Labelled photos from "pokemon", an image-classification folder in Schultz2873/pokemon-image-recognition. The possible labels are: bulbasaur, charmander, pikachu, squirtle.

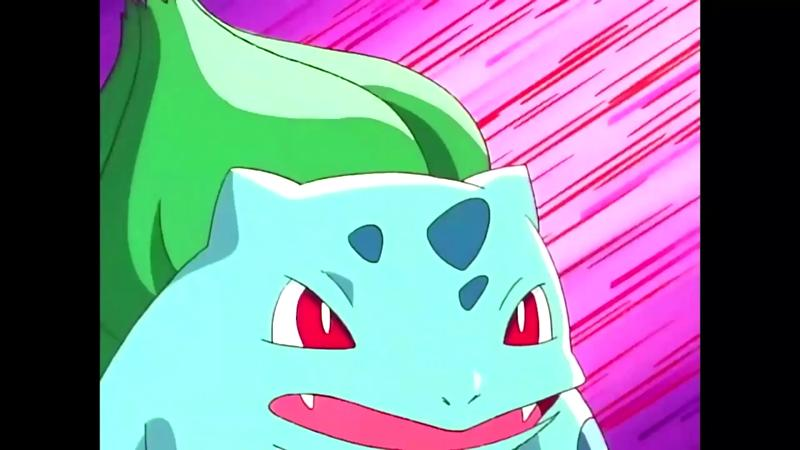
Label: bulbasaur

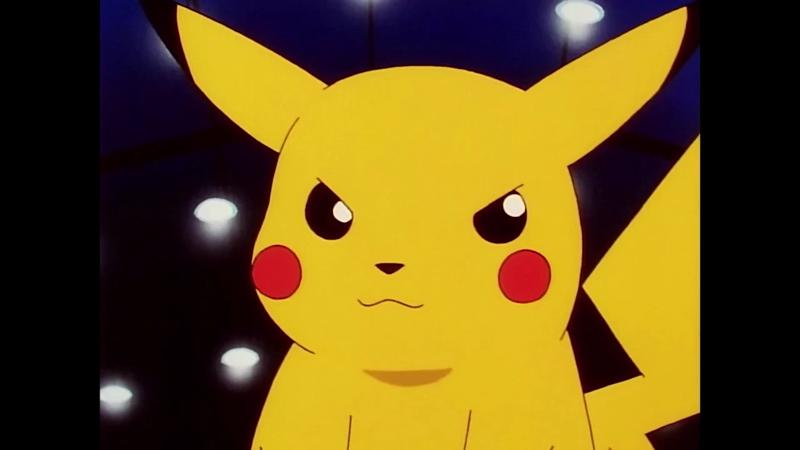
Label: pikachu

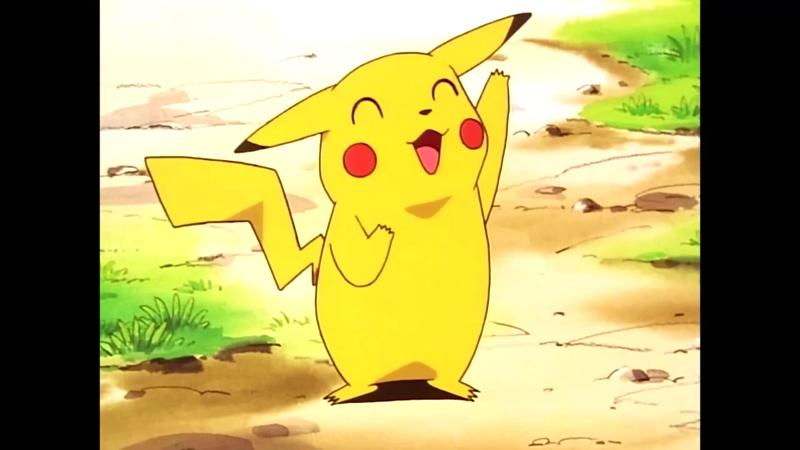
Label: pikachu

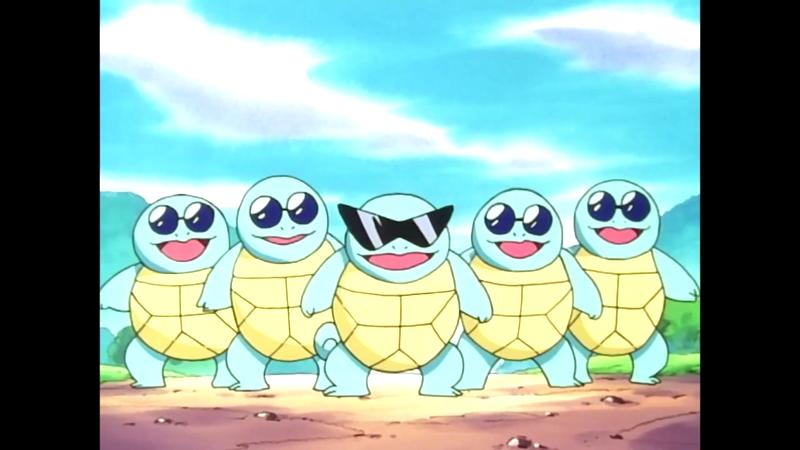
Label: squirtle

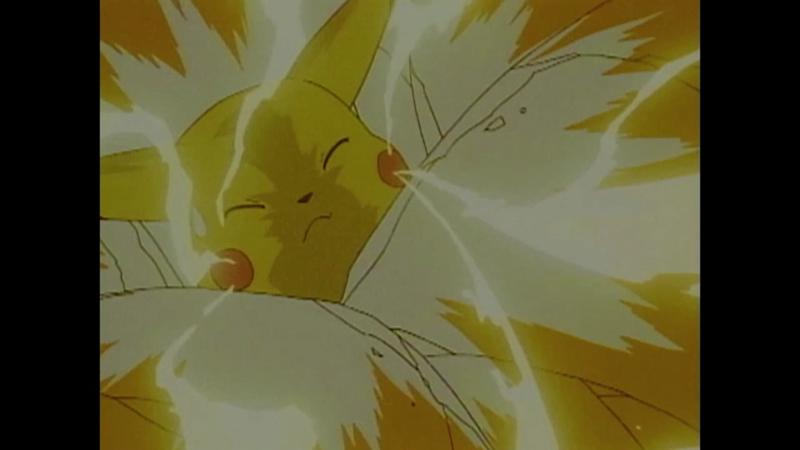
Label: pikachu

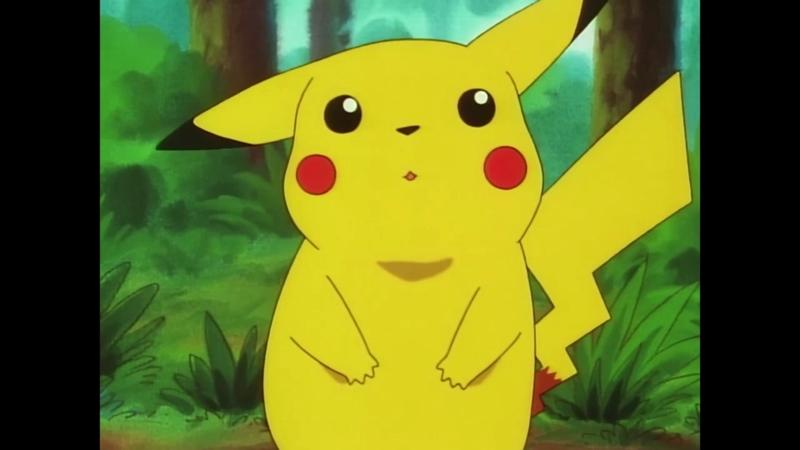
Label: pikachu
